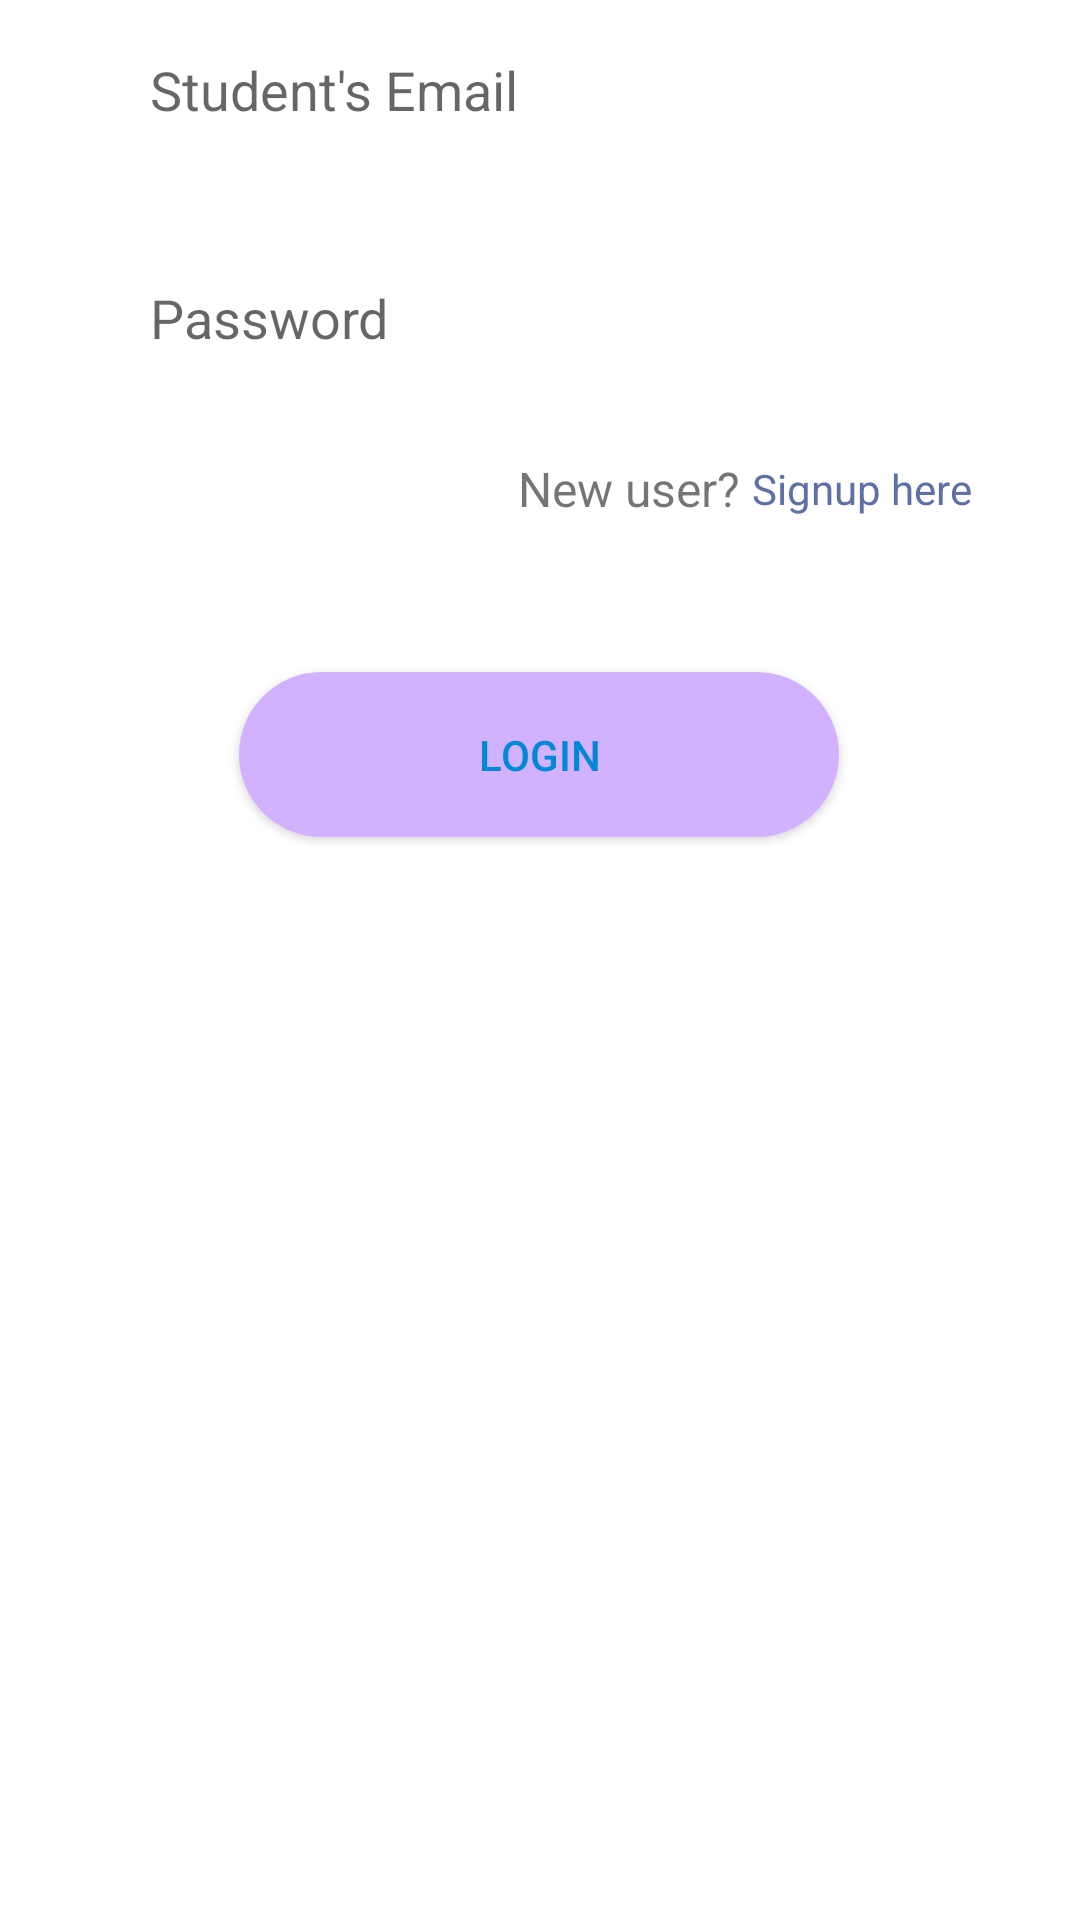

The Android layout XML behind this screen, and the referenced resources:
<!-- AndroidManifest.xml: application theme Theme.AttendanceTracker -->
<!-- res/layout/student_login_layout.xml -->
<?xml version="1.0" encoding="utf-8"?>
<androidx.constraintlayout.widget.ConstraintLayout xmlns:android="http://schemas.android.com/apk/res/android"
    xmlns:app="http://schemas.android.com/apk/res-auto"
    xmlns:tools="http://schemas.android.com/tools"
    android:layout_width="300dp"
    android:layout_height="wrap_content"
    android:layout_gravity="center">

    <EditText
        android:id="@+id/stuEmailET"
        android:layout_width="300sp"
        android:layout_height="60sp"
        android:background="@drawable/edittext_bg"
        android:hint="Student's Email"
        android:paddingLeft="20sp"
        app:layout_constraintEnd_toEndOf="parent"
        app:layout_constraintStart_toStartOf="parent"
        app:layout_constraintTop_toTopOf="parent"
        android:inputType="textEmailAddress" />

    <EditText
        android:id="@+id/stuPassET"
        android:layout_width="300sp"
        android:layout_height="60sp"
        android:layout_marginTop="16sp"
        android:background="@drawable/edittext_bg"
        android:hint="Password"
        android:paddingLeft="20sp"
        app:layout_constraintEnd_toEndOf="parent"
        app:layout_constraintStart_toStartOf="parent"
        app:layout_constraintTop_toBottomOf="@+id/stuEmailET"
        android:inputType="textPassword" />


    <TextView
        android:id="@+id/textView5"
        android:layout_width="wrap_content"
        android:layout_height="wrap_content"
        android:layout_gravity="center"
        android:layout_marginTop="16sp"
        android:layout_marginEnd="4sp"
        android:text="New user?"
        android:textSize="16sp"
        app:layout_constraintEnd_toStartOf="@+id/stusignuphere"
        app:layout_constraintTop_toBottomOf="@+id/stuPassET" />

    <TextView
        android:id="@+id/stusignuphere"
        android:layout_width="wrap_content"
        android:layout_height="wrap_content"
        android:layout_marginTop="16sp"
        android:paddingEnd="6sp"
        android:text="Signup here"
        android:textColor="#5E70A6"
        app:layout_constraintBottom_toBottomOf="@+id/textView5"
        app:layout_constraintEnd_toEndOf="@+id/stuPassET"
        app:layout_constraintTop_toBottomOf="@+id/stuPassET" />

    <androidx.appcompat.widget.AppCompatButton
        android:id="@+id/stuLogin"
        android:layout_width="200sp"
        android:layout_height="55sp"
        android:layout_gravity="center"
        android:layout_marginTop="88sp"
        android:background="@drawable/rounded_shape"
        android:backgroundTint="@color/my_purple"
        android:text="login"
        android:textColor="@color/my_blue"
        app:elevation="0sp"
        app:layout_constraintEnd_toEndOf="parent"
        app:layout_constraintHorizontal_bias="0.497"
        app:layout_constraintStart_toStartOf="parent"
        app:layout_constraintTop_toBottomOf="@+id/stuPassET" />
</androidx.constraintlayout.widget.ConstraintLayout>
<!-- resources referenced by this layout -->
<resources>
  <color name="my_blue">#0087D8</color>
  <color name="my_purple">#D2B2FF</color>9146ff
  <!-- drawable rounded_shape (drawable) -->
  <?xml version="1.0" encoding="utf-8"?>
  <shape xmlns:android="http://schemas.android.com/apk/res/android">
      <corners android:radius="32dp"/>
      <solid android:color="@color/my_blue"/>
  </shape>
  <style name="Theme.AttendanceTracker" parent="Theme.MaterialComponents.DayNight.NoActionBar">
          
          <item name="colorPrimary">@color/my_blue</item>
          <item name="colorPrimaryVariant">@color/my_blue</item>
          <item name="colorOnPrimary">@color/white</item>
          
          <item name="colorSecondary">@color/teal_200</item>
          <item name="colorSecondaryVariant">@color/teal_200</item>
          <item name="colorOnSecondary">@color/black</item>
          
          <item name="android:statusBarColor">@color/my_purple</item>
          
      </style>
  <color name="white">#FFFFFFFF</color>
  <color name="teal_200">#FF03DAC5</color>
  <color name="black">#FF000000</color>
</resources>
